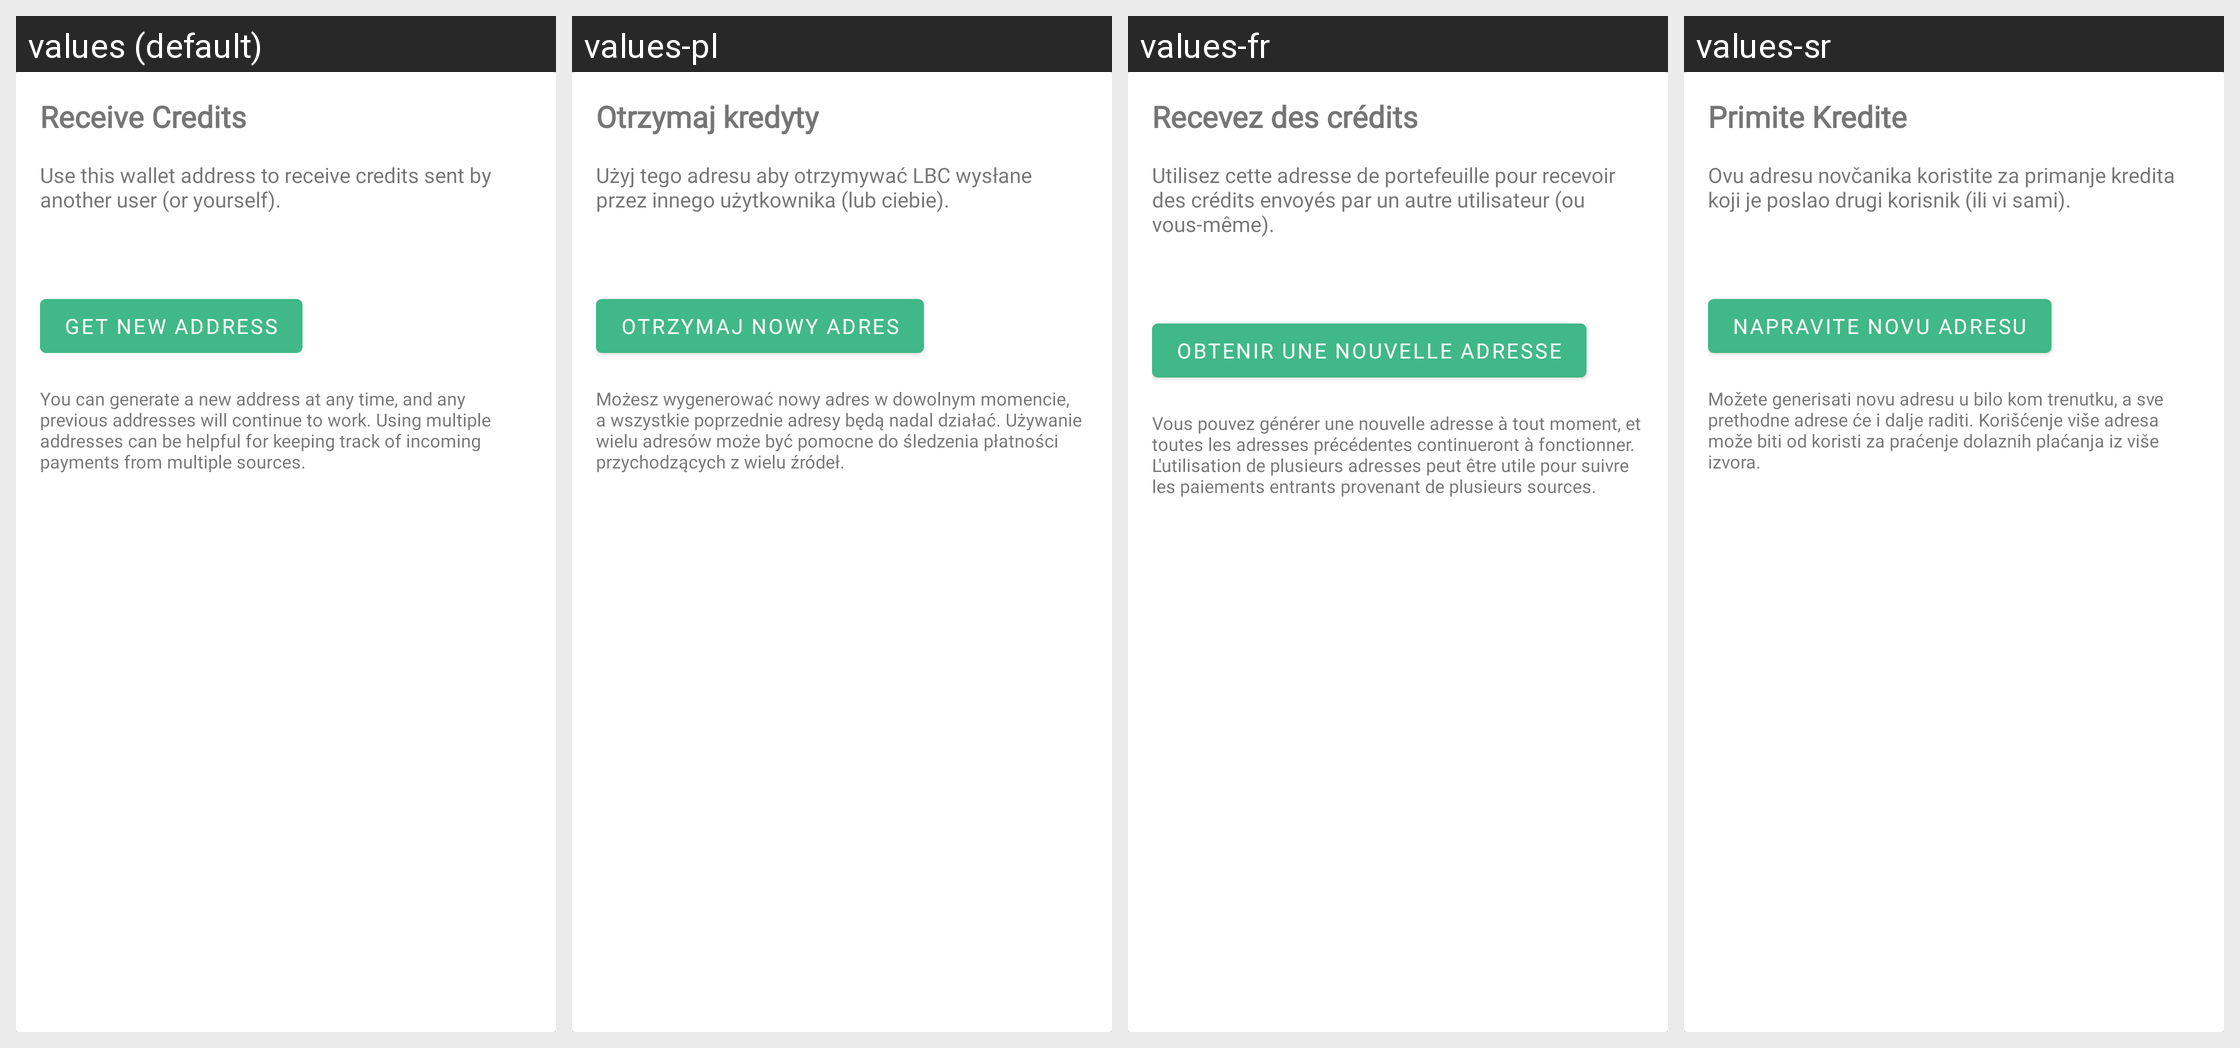

Locale-by-locale string values for the Android screen shown in this grid:
Android screen res/layout/card_wallet_receive_credits.xml rendered under 4 locales, left to right: values (default), values-pl, values-fr, values-sr. Device: Nexus 5 (rendered at 1080×1920; each locale shown at half size, 540×960, under a caption strip naming it); theme AppTheme.
Other locales in the repository, not shown: values-af, values-ca, values-de, values-es, values-et, values-gu, values-he, values-hi, values-id, values-it, values-jv, values-ms, values-nl, values-pt, values-pt-rBR, values-ro, values-ru, values-tr, values-uk, values-vi, values-zh-rTW.
Strings drawn on this screen, with the default value and each locale's value (text and hints the layout hard-codes, and strings that could not be matched under every locale, appear in the picture but are not listed):

receive_credits
  values: Receive Credits
  values-pl: Otrzymaj kredyty
  values-fr: Recevez des crédits
  values-sr: Primite Kredite

use_this_address_hint
  values: Use this wallet address to receive credits sent by another user (or yourself).
  values-pl: Użyj tego adresu aby otrzymywać LBC wysłane przez innego użytkownika (lub ciebie).
  values-fr: Utilisez cette adresse de portefeuille pour recevoir des crédits envoyés par un autre utilisateur (ou vous-même).
  values-sr: Ovu adresu novčanika koristite za primanje kredita koji je poslao drugi korisnik (ili vi sami).

get_new_address
  values: Get new address
  values-pl: Otrzymaj nowy adres
  values-fr: Obtenir une nouvelle adresse
  values-sr: Napravite novu adresu

generate_address_hint
  values: You can generate a new address at any time, and any previous addresses will continue to work. Using multiple addresses can be helpful for keeping track of incoming payments from multiple sources.
  values-pl: Możesz wygenerować nowy adres w dowolnym momencie, a wszystkie poprzednie adresy będą nadal działać. Używanie wielu adresów może być pomocne do śledzenia płatności przychodzących z wielu źródeł.
  values-fr: Vous pouvez générer une nouvelle adresse à tout moment, et toutes les adresses précédentes continueront à fonctionner. L'utilisation de plusieurs adresses peut être utile pour suivre les paiements entrants provenant de plusieurs sources.
  values-sr: Možete generisati novu adresu u bilo kom trenutku, a sve prethodne adrese će i dalje raditi. Korišćenje više adresa može biti od koristi za praćenje dolaznih plaćanja iz više izvora.
